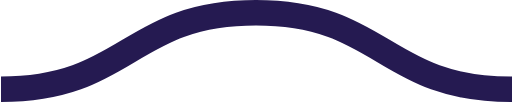
t = 0.00 s
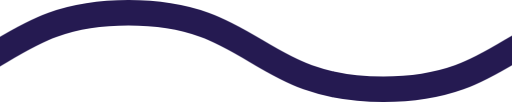
t = 0.08 s
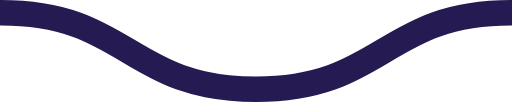
t = 0.15 s
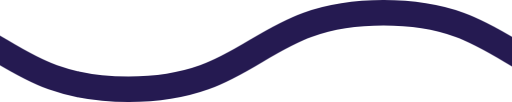
t = 0.23 s

The animated SVG that drew these frames (rendered in a browser with its animation timeline set to each time). Animation: 1 CSS @keyframes rule; one cycle of 0.30 s, repeats indefinitely.

<svg xmlns="http://www.w3.org/2000/svg" xmlns:xlink="http://www.w3.org/1999/xlink" xmlns:ev="http://www.w3.org/2001/xml-events" viewBox="0 0 20 4">

    <path fill="none" stroke="#251A51" stroke-width="1" class="st0" d="M0,3.5 c 5,0, 5, -3, 10, -3 s 5,3, 10, 3 c 5,0, 5, -3, 10, -3 s 5,3, 10, 3" />

        <style type="text/css">
        .st0 {
            animation: shift 0.3s linear infinite;
        }
        @keyframes shift {
            from {
                transform: translateX(0);
            }
            to {
                transform: translateX(-20px);
            }
        }
        @media (prefers-reduced-motion: reduce) {
          .st0 {
            animation: none;
          }
        }
        </style>
</svg>
